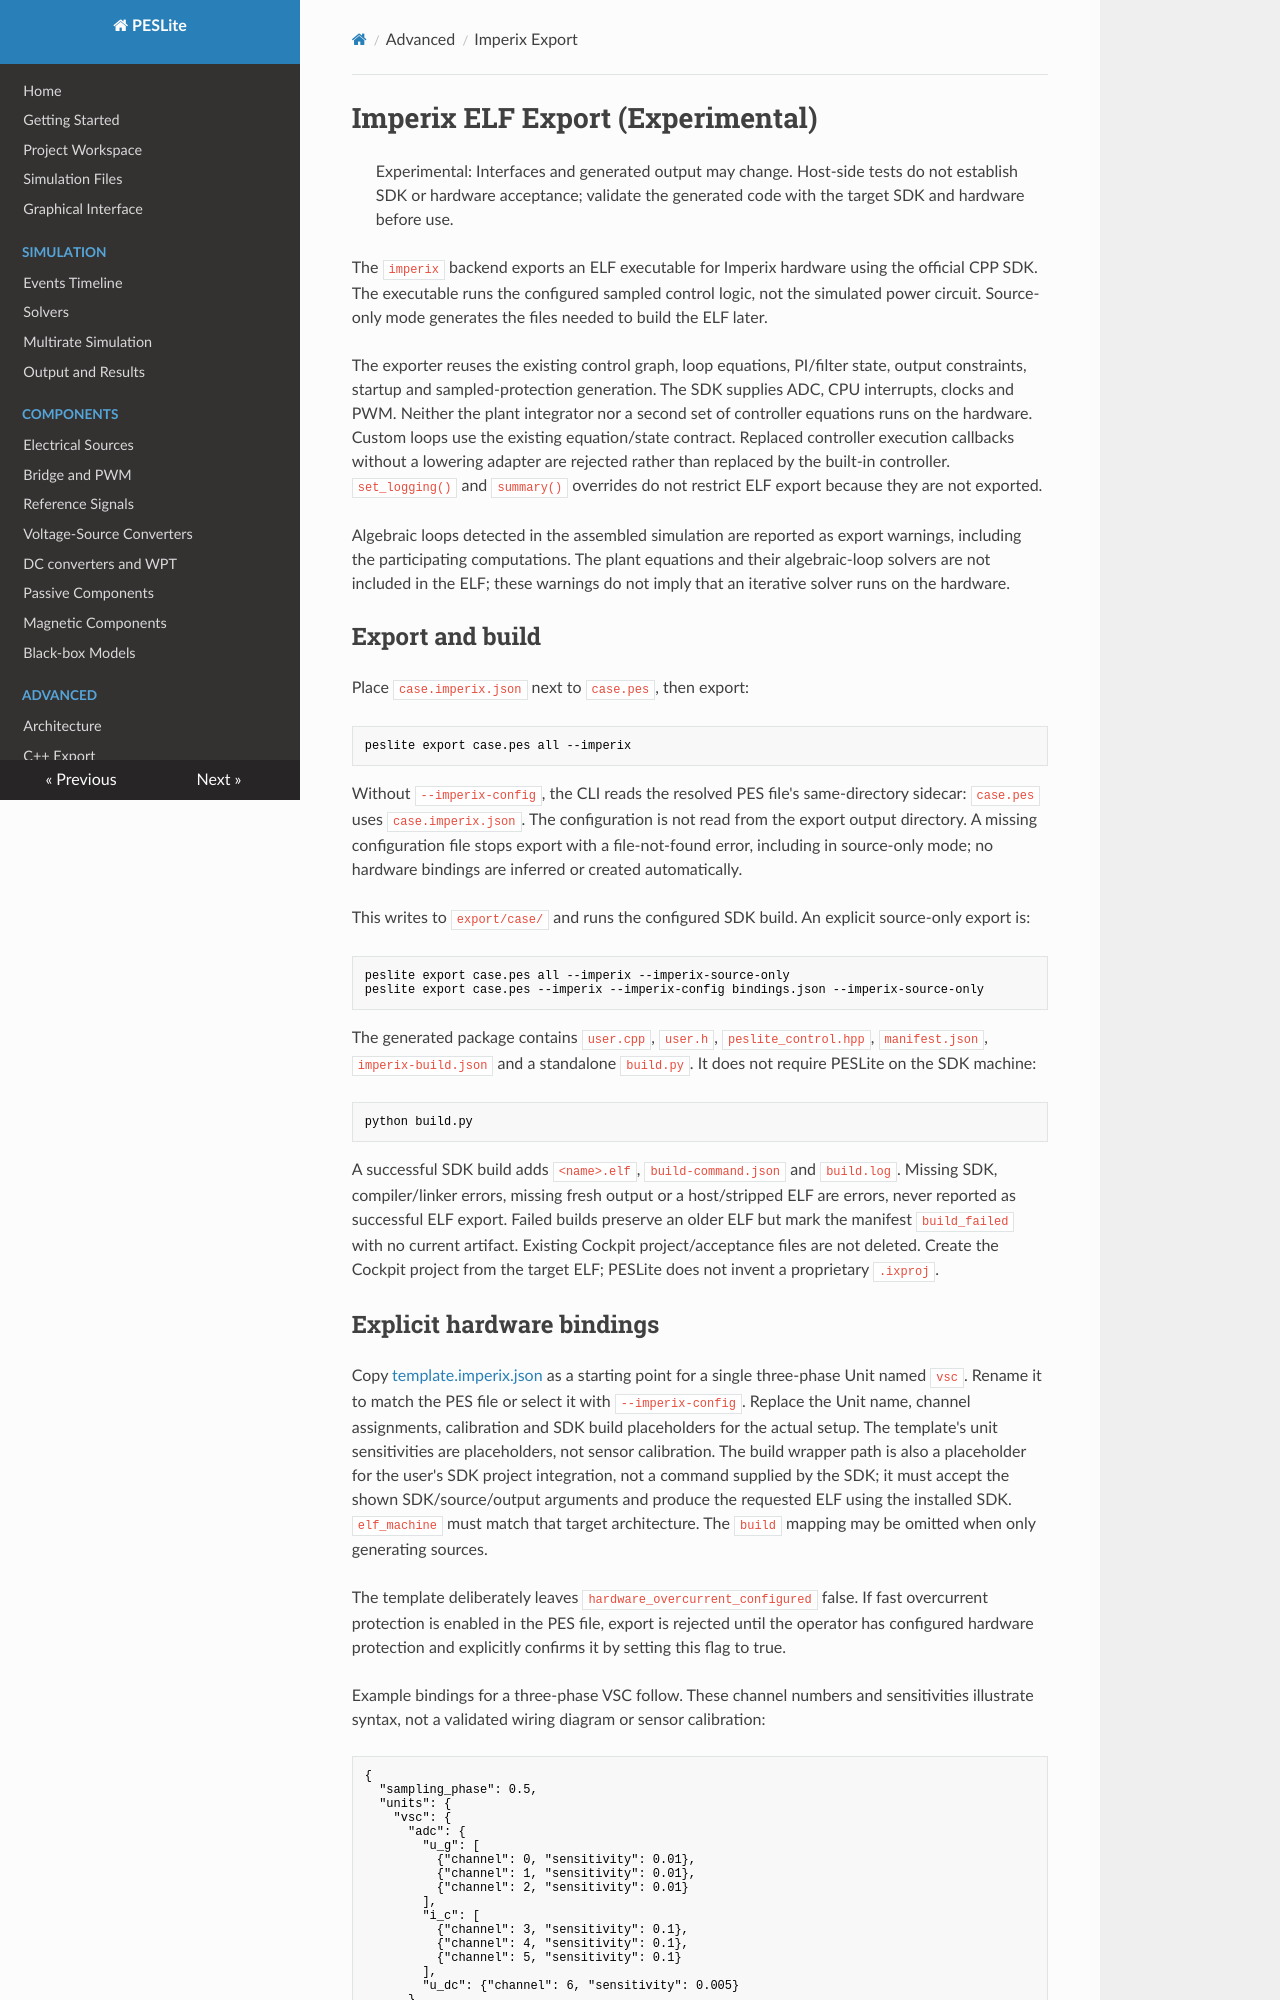

repository: lonaparte/PESLite · page: Imperix-Export/index.html · generator: mkdocs

# Imperix ELF Export (Experimental)

> Experimental: Interfaces and generated output may change. Host-side tests do not establish
> SDK or hardware acceptance; validate the generated code with the target SDK and hardware before use.

The `imperix` backend exports an ELF executable for Imperix hardware using the official CPP SDK.
The executable runs the configured sampled control logic, not the simulated power circuit.
Source-only mode generates the files needed to build the ELF later.

The exporter reuses the existing control graph, loop equations, PI/filter state, output constraints,
startup and sampled-protection generation. The SDK supplies ADC, CPU interrupts, clocks and PWM.
Neither the plant integrator nor a second set of controller equations runs on the hardware.
Custom loops use the existing equation/state contract. Replaced controller execution callbacks
without a lowering adapter are rejected rather than replaced by the built-in controller.
`set_logging()` and `summary()` overrides do not restrict ELF export because they are not exported.

Algebraic loops detected in the assembled simulation are reported as export warnings, including
the participating computations. The plant equations and their algebraic-loop solvers are not
included in the ELF; these warnings do not imply that an iterative solver runs on the hardware.

## Export and build

Place `case.imperix.json` next to `case.pes`, then export:

```bash
peslite export case.pes all --imperix
```

Without `--imperix-config`, the CLI reads the resolved PES file's same-directory sidecar:
`case.pes` uses `case.imperix.json`. The configuration is not read from the export output
directory. A missing configuration file stops export with a file-not-found error, including
in source-only mode; no hardware bindings are inferred or created automatically.

This writes to `export/case/` and runs the configured SDK build. An explicit source-only export is:

```bash
peslite export case.pes all --imperix --imperix-source-only
peslite export case.pes --imperix --imperix-config bindings.json --imperix-source-only
```

The generated package contains `user.cpp`, `user.h`, `peslite_control.hpp`, `manifest.json`,
`imperix-build.json` and a standalone `build.py`. It does not require PESLite on the SDK machine:

```bash
python build.py
```

A successful SDK build adds `<name>.elf`, `build-command.json` and `build.log`. Missing SDK,
compiler/linker errors, missing fresh output or a host/stripped ELF are errors, never reported as
successful ELF export. Failed builds preserve an older ELF but mark the manifest
`build_failed` with no current artifact. Existing Cockpit project/acceptance files are not deleted.
Create the Cockpit project from the target ELF; PESLite does not invent a proprietary `.ixproj`.
